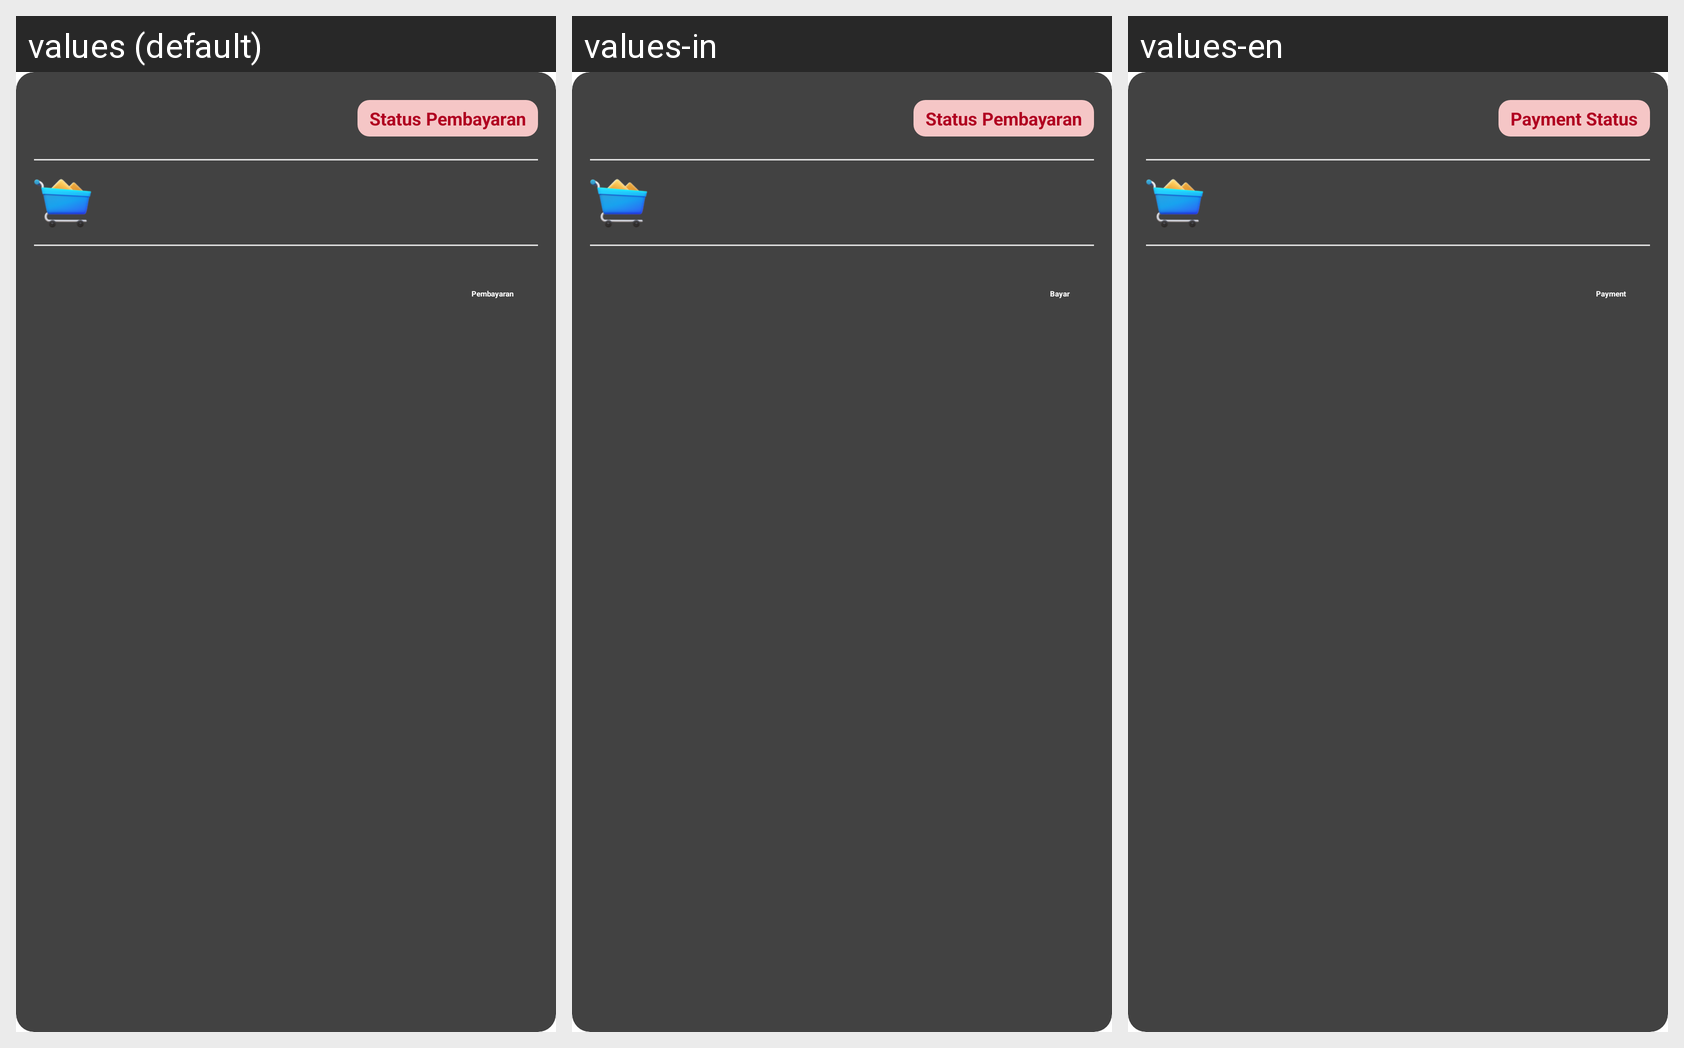

Strings drawn on this Android screen and how each of the app's shown locales translates them:
Android screen res/layout/card_data_laporan.xml rendered under 3 locales, left to right: values (default), values-in, values-en. Device: Nexus 5 (rendered at 1080×1920; each locale shown at half size, 540×960, under a caption strip naming it); theme Theme.Laundry.
Strings drawn on this screen, with the default value and each locale's value (text and hints the layout hard-codes, and strings that could not be matched under every locale, appear in the picture but are not listed):

card_data_laporan_status
  values: Status Pembayaran
  values-in: Status Pembayaran
  values-en: Payment Status

card_data_laporan_pembayaran
  values: Pembayaran
  values-in: Bayar
  values-en: Payment
